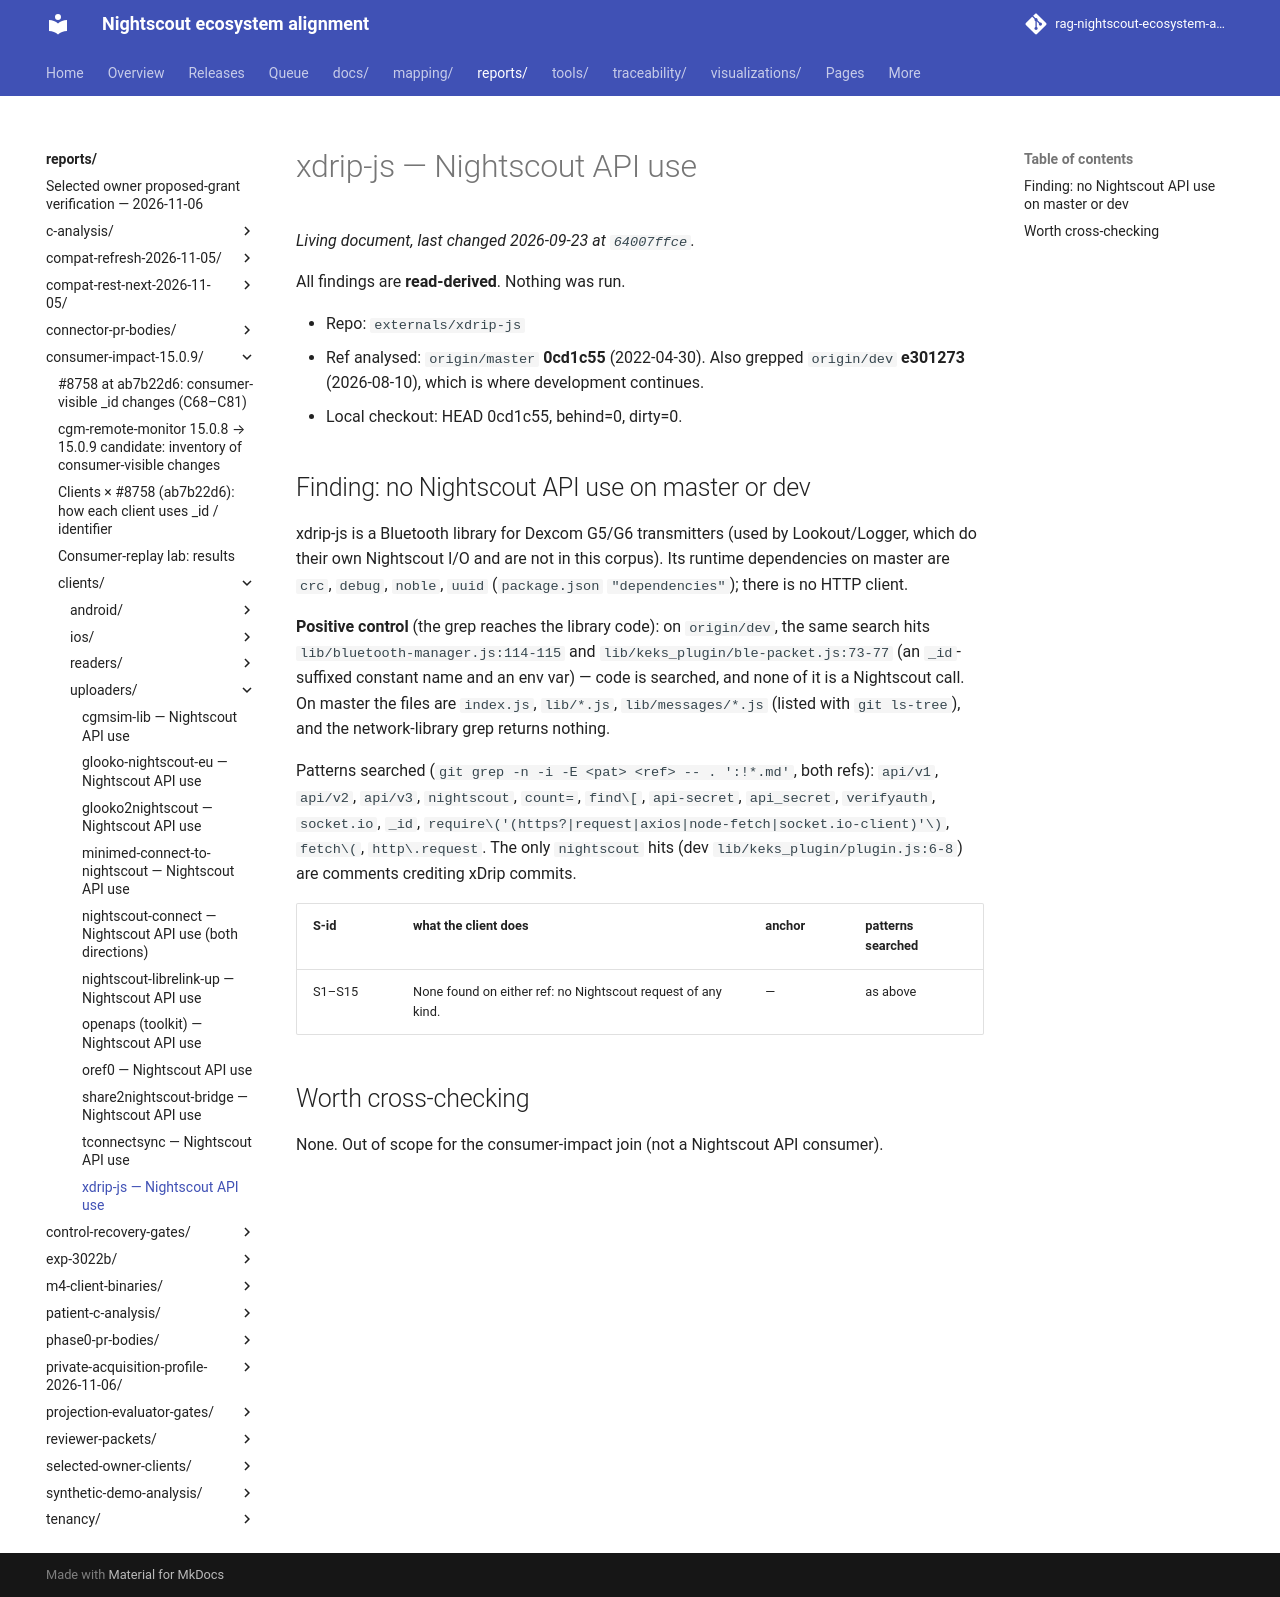

repository: bewest/rag-nightscout-ecosystem-alignment · page: reports/consumer-impact-15.0.9/clients/uploaders/xdrip-js.html · generator: mkdocs

# xdrip-js — Nightscout API use

All findings are **read-derived**. Nothing was run.

- Repo: `externals/xdrip-js`
- Ref analysed: `origin/master` **0cd1c55** (2022-04-30). Also grepped `origin/dev` **e301273**
  (2026-08-10), which is where development continues.
- Local checkout: HEAD 0cd1c55, behind=0, dirty=0.

## Finding: no Nightscout API use on master or dev

xdrip-js is a Bluetooth library for Dexcom G5/G6 transmitters (used by Lookout/Logger, which do
their own Nightscout I/O and are not in this corpus). Its runtime dependencies on master are
`crc`, `debug`, `noble`, `uuid` (`package.json` `"dependencies"`); there is no HTTP client.

**Positive control** (the grep reaches the library code): on `origin/dev`, the same search hits
`lib/bluetooth-manager.js:114-115` and `lib/keks_plugin/ble-packet.js:73-77` (an `_id`-suffixed
constant name and an env var) — code is searched, and none of it is a Nightscout call. On master
the files are `index.js`, `lib/*.js`, `lib/messages/*.js` (listed with `git ls-tree`), and the
network-library grep returns nothing.

Patterns searched (`git grep -n -i -E <pat> <ref> -- . ':!*.md'`, both refs): `api/v1`, `api/v2`,
`api/v3`, `nightscout`, `count=`, `find\[`, `api-secret`, `api_secret`, `verifyauth`, `socket.io`,
`_id`, `require\('(https?|request|axios|node-fetch|socket.io-client)'\)`, `fetch\(`, `http\.request`.
The only `nightscout` hits (dev `lib/keks_plugin/plugin.js:6-8`) are comments crediting xDrip commits.

| S-id | what the client does | anchor | patterns searched |
|---|---|---|---|
| S1–S15 | None found on either ref: no Nightscout request of any kind. | — | as above |

## Worth cross-checking

None. Out of scope for the consumer-impact join (not a Nightscout API consumer).
